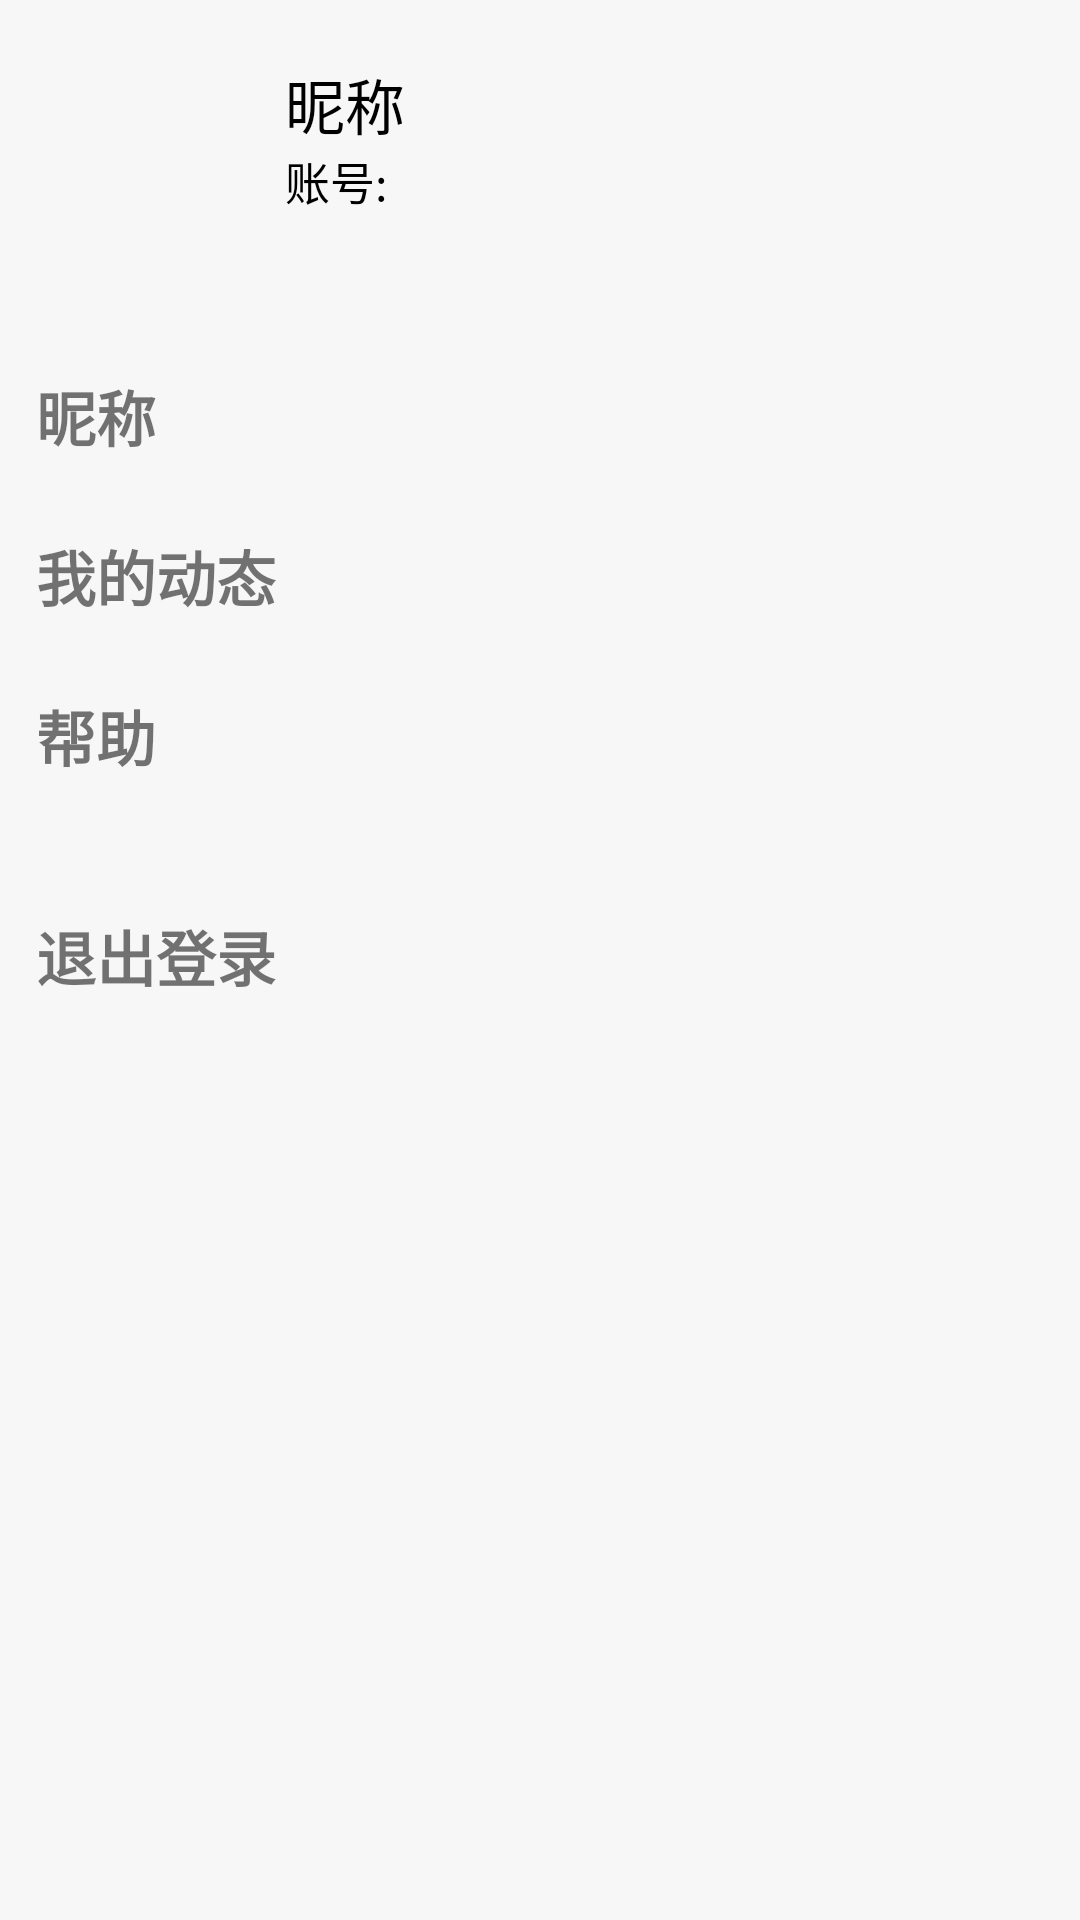

Layout XML and referenced resources for this Android screen:
<!-- AndroidManifest.xml: application theme Theme.PHOTOSHARE -->
<!-- res/layout/activity_personalcentel.xml -->
<?xml version="1.0" encoding="utf-8"?>
<LinearLayout xmlns:android="http://schemas.android.com/apk/res/android"
    xmlns:app="http://schemas.android.com/apk/res-auto"
    xmlns:tools="http://schemas.android.com/tools"
    android:layout_width="match_parent"
    android:layout_height="match_parent"
    android:orientation="vertical"
    android:background="#F8F7F7"
    tools:context="com.example.finalwork.fragment.PersonalCentelFragment">
    <RelativeLayout
        android:layout_width="match_parent"
        android:layout_height="100dp"
        android:paddingTop="8dp"
        android:paddingBottom="8dp"
        android:clickable="true">
        <ImageView
            android:id="@+id/iv_userphoto"
            android:layout_width="64dp"
            android:layout_height="64dp"
            android:layout_marginLeft="15dp"
            android:clickable="true"
            />
        <LinearLayout
            android:layout_width="wrap_content"
            android:layout_height="wrap_content"
            android:orientation="vertical"
            android:layout_marginLeft="16dp"
            android:layout_marginTop="12dp"
            android:layout_toRightOf="@+id/iv_userphoto">
            <TextView
                android:id="@+id/iv_nic"
                android:layout_width="wrap_content"
                android:layout_height="wrap_content"
                android:text="昵称"
                android:textColor="@color/black"
                android:textSize="20sp"/>
            <TextView
                android:id="@+id/iv_userid"
                android:layout_width="wrap_content"
                android:layout_height="wrap_content"
                android:text="账号:"
                android:textColor="@color/black"
                android:textSize="15sp"/>

        </LinearLayout>

    </RelativeLayout>
    <RelativeLayout
        android:layout_width="match_parent"
        android:layout_height="wrap_content"
        android:layout_marginTop="12dp"
        android:padding="12dp"
        >
        <TextView
            android:id="@+id/iv_message"
            android:layout_width="wrap_content"
            android:layout_height="wrap_content"
            android:text="昵称"
            android:textSize="20sp"
            android:textStyle="bold"/>
    </RelativeLayout>
    <RelativeLayout
        android:layout_width="match_parent"
        android:layout_height="wrap_content"
        android:padding="12dp"
        >
        <TextView
            android:id="@+id/iv_my"
            android:layout_width="wrap_content"
            android:layout_height="wrap_content"
            android:text="我的动态"
            android:textSize="20sp"
            android:textStyle="bold"/>
    </RelativeLayout>
    <RelativeLayout
        android:layout_width="match_parent"
        android:layout_height="wrap_content"
        android:padding="12dp"
        >
        <TextView
            android:id="@+id/iv_help"
            android:layout_width="wrap_content"
            android:layout_height="wrap_content"
            android:text="帮助"
            android:textSize="20sp"
            android:textStyle="bold"/>
    </RelativeLayout>
    <RelativeLayout
        android:layout_width="match_parent"
        android:layout_height="wrap_content"
        android:padding="12dp"
        android:paddingLeft="12dp"
        android:layout_marginTop="20dp">
        <TextView
            android:id="@+id/iv_back"
            android:layout_width="wrap_content"
            android:layout_height="wrap_content"
            android:text="退出登录"
            android:textSize="20sp"
            android:textStyle="bold"/>
    </RelativeLayout>



</LinearLayout>
<!-- resources referenced by this layout -->
<resources>
  <color name="black">#FF000000</color>
  <style name="Theme.PHOTOSHARE" parent="Theme.MaterialComponents.DayNight.NoActionBar.Bridge">
          
          <item name="colorPrimary">@color/purple_500</item>
          <item name="colorPrimaryVariant">@color/purple_700</item>
          <item name="colorOnPrimary">@color/white</item>
          
          <item name="colorSecondary">@color/teal_200</item>
          <item name="colorSecondaryVariant">@color/teal_700</item>
          <item name="colorOnSecondary">@color/mycolor1</item>
          
          <item name="android:statusBarColor" tools:targetApi="l">?attr/colorPrimaryVariant</item>
          
      </style>
  <color name="purple_500">#30A5A8</color>
  <color name="purple_700">#41779F</color>
  <color name="white">#DCFFFFFF</color>
  <color name="teal_200">#328A81</color>
  <color name="teal_700">#2387017A</color>
  <color name="mycolor1">#4BA0C6</color>
</resources>
